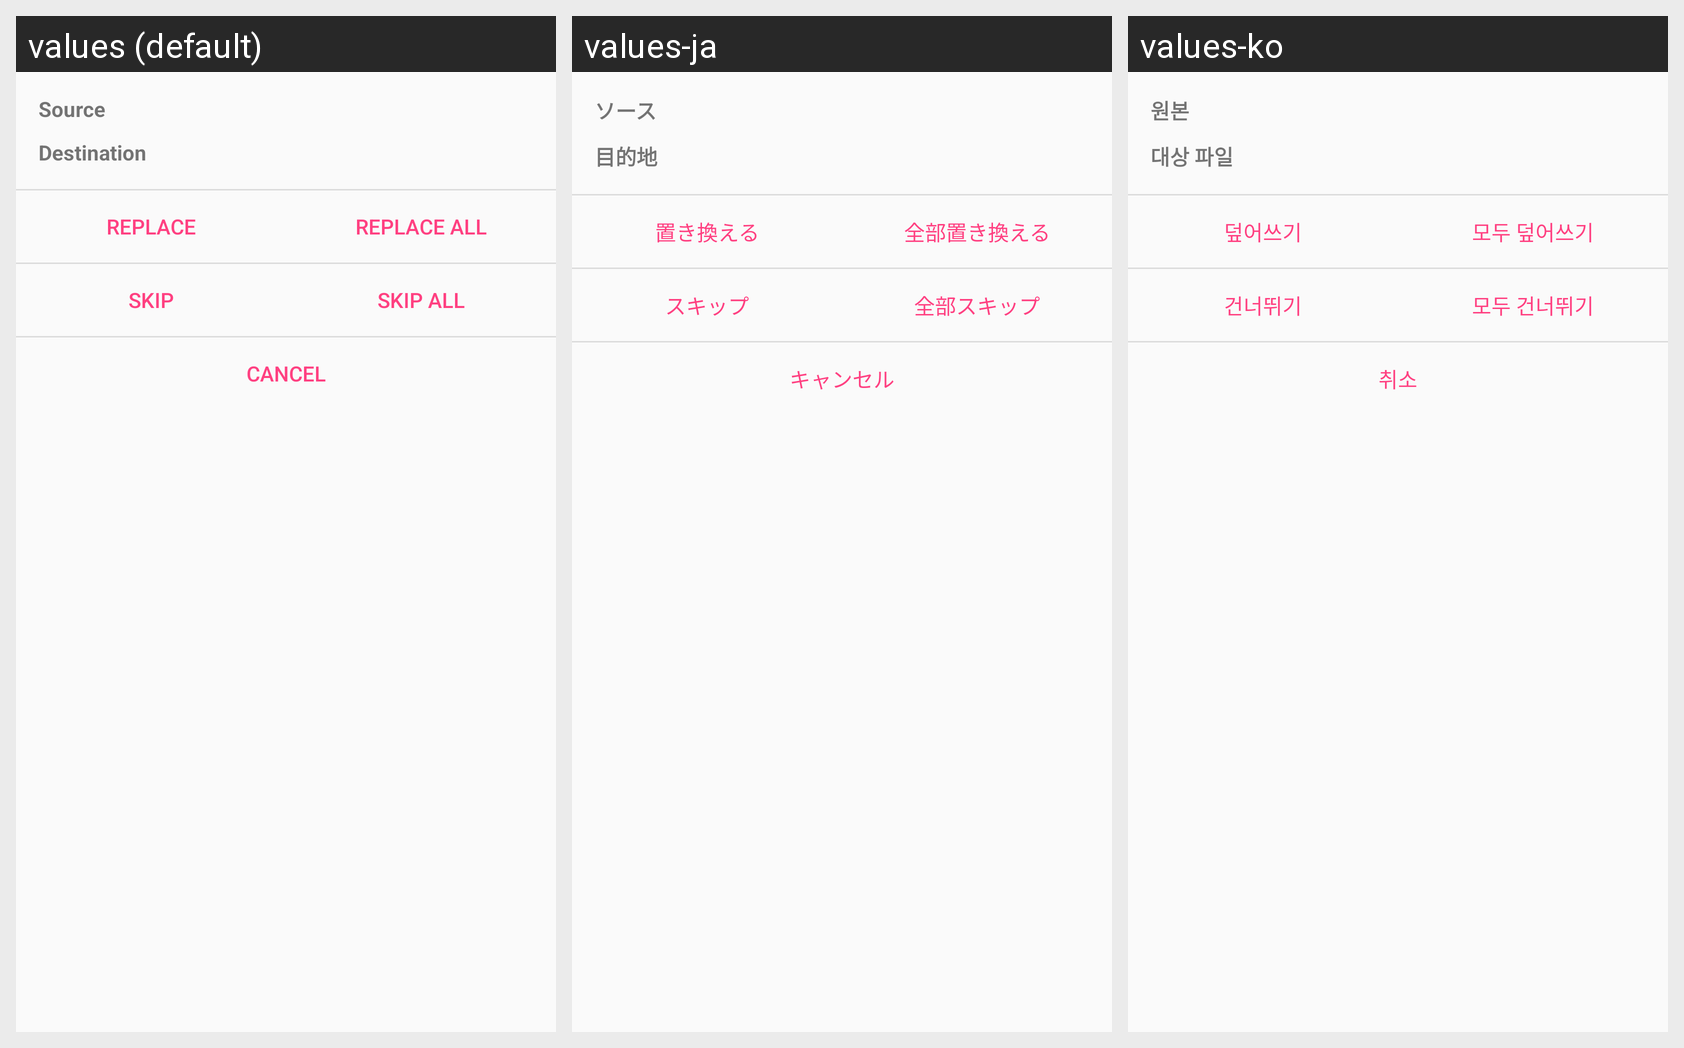

For this localized Android screen grid, give each drawn string resource with its value in every locale shown.
Android screen res/layout/dialog_exists_ori.xml rendered under 3 locales, left to right: values (default), values-ja, values-ko. Device: Nexus 5 (rendered at 1080×1920; each locale shown at half size, 540×960, under a caption strip naming it); theme AppTheme.
Strings drawn on this screen, with the default value and each locale's value (text and hints the layout hard-codes, and strings that could not be matched under every locale, appear in the picture but are not listed):

overwrite_source
  values: Source
  values-ja: ソース
  values-ko: 원본

overwrite_destination
  values: Destination
  values-ja: 目的地
  values-ko: 대상 파일

overwrite_replace
  values: Replace
  values-ja: 置き換える
  values-ko: 덮어쓰기

overwrite_replace_all
  values: Replace all
  values-ja: 全部置き換える
  values-ko: 모두 덮어쓰기

overwrite_skip
  values: Skip
  values-ja: スキップ
  values-ko: 건너뛰기

overwrite_skip_all
  values: Skip all
  values-ja: 全部スキップ
  values-ko: 모두 건너뛰기

cancel
  values: CANCEL
  values-ja: キャンセル
  values-ko: 취소
